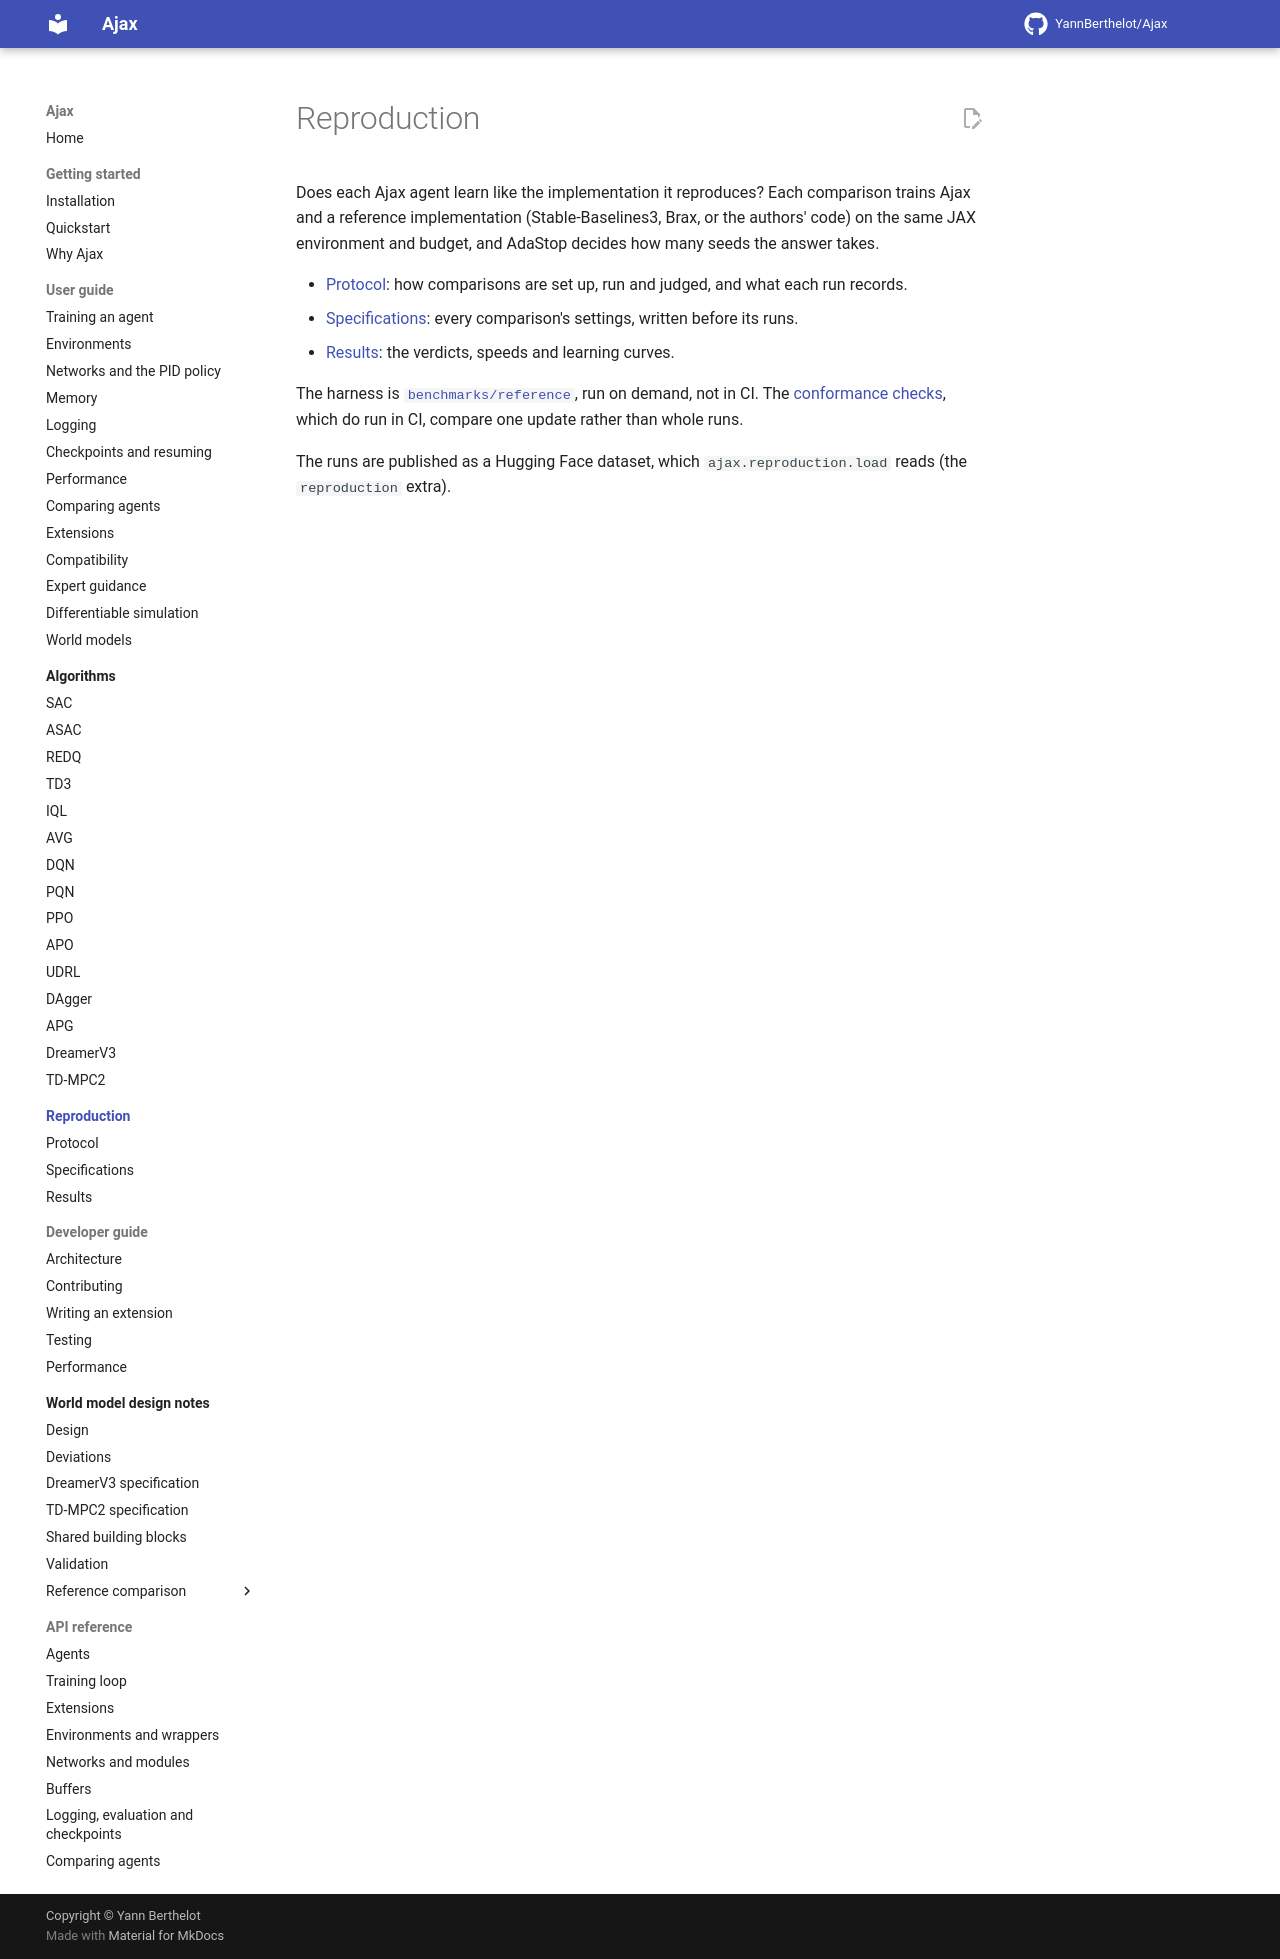

repository: YannBerthelot/Ajax · page: 0.4/reproduction/index.html · generator: mkdocs

# Reproduction

Does each Ajax agent learn like the implementation it reproduces? Each
comparison trains Ajax and a reference implementation (Stable-Baselines3,
Brax, or the authors' code) on the same JAX environment and budget, and
AdaStop decides how many seeds the answer takes.

- [Protocol](protocol.md): how comparisons are set up, run and judged,
  and what each run records.
- [Specifications](specs.md): every comparison's settings, written before
  its runs.
- [Results](results.md): the verdicts, speeds and learning curves.
- [Expert guidance](expert-guidance.md): four ways of using an expert
  against SAC alone on Pendulum, registered before they ran.
- [Agent benchmark](benchmark.md): every agent at its defaults on
  DeepMind Control and MinAtar tasks, without a reference to match.

The harness is [`benchmarks/reference`](../../benchmarks/reference/README.md),
run on demand, not in CI. The [conformance checks](../developer/testing.md#conformance-checks),
which do run in CI, compare one update rather than whole runs.

The runs are published as a Hugging Face dataset, which
`ajax.reproduction.load` reads (the `reproduction` extra).
